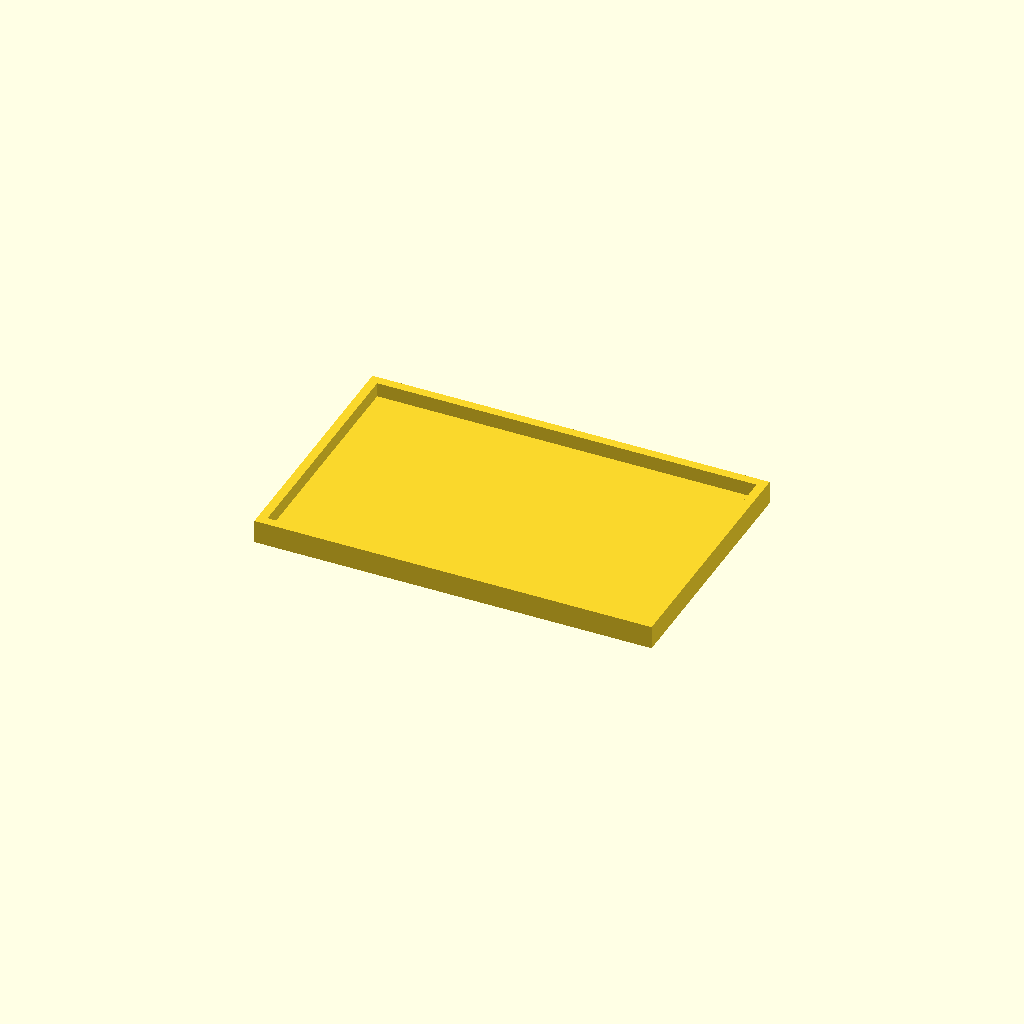
Cell 1 — every parameter at its default value.
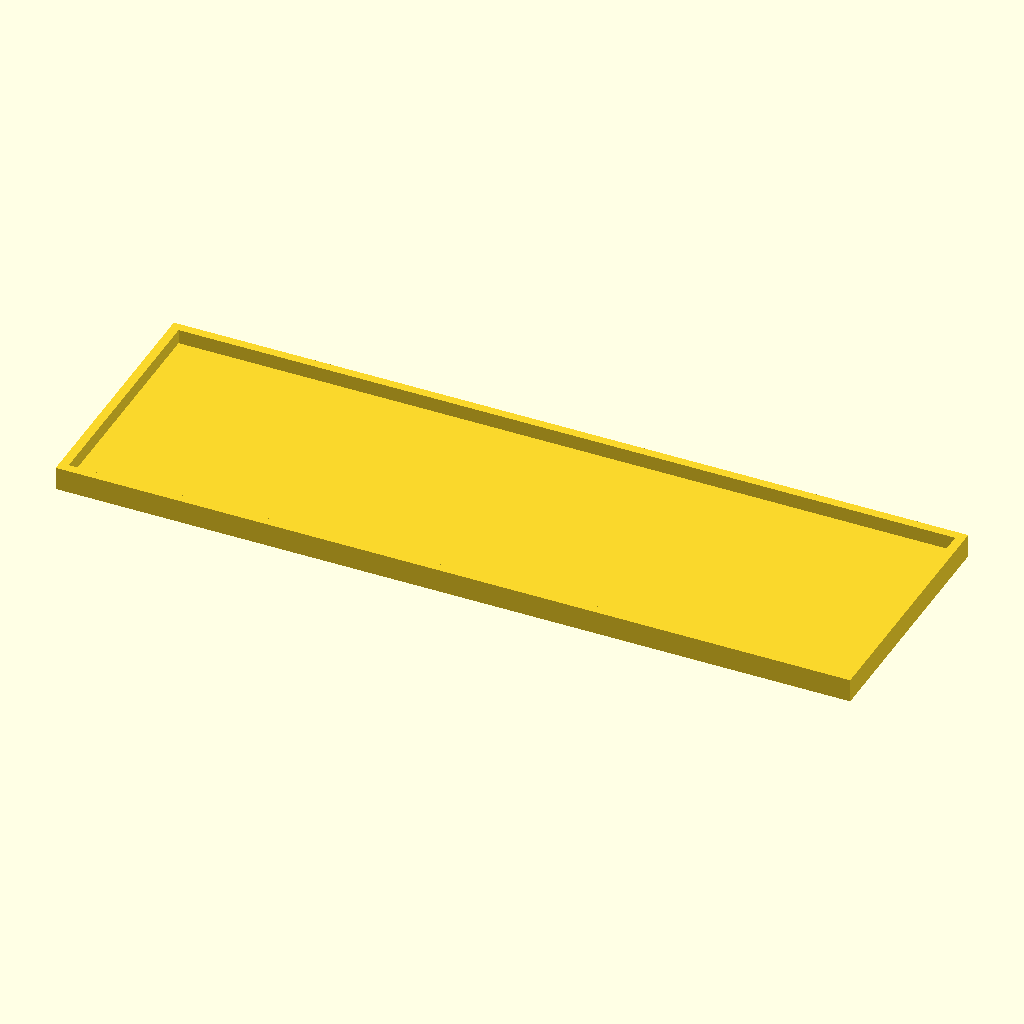
Cell 2: width = 160 (everything else at default).
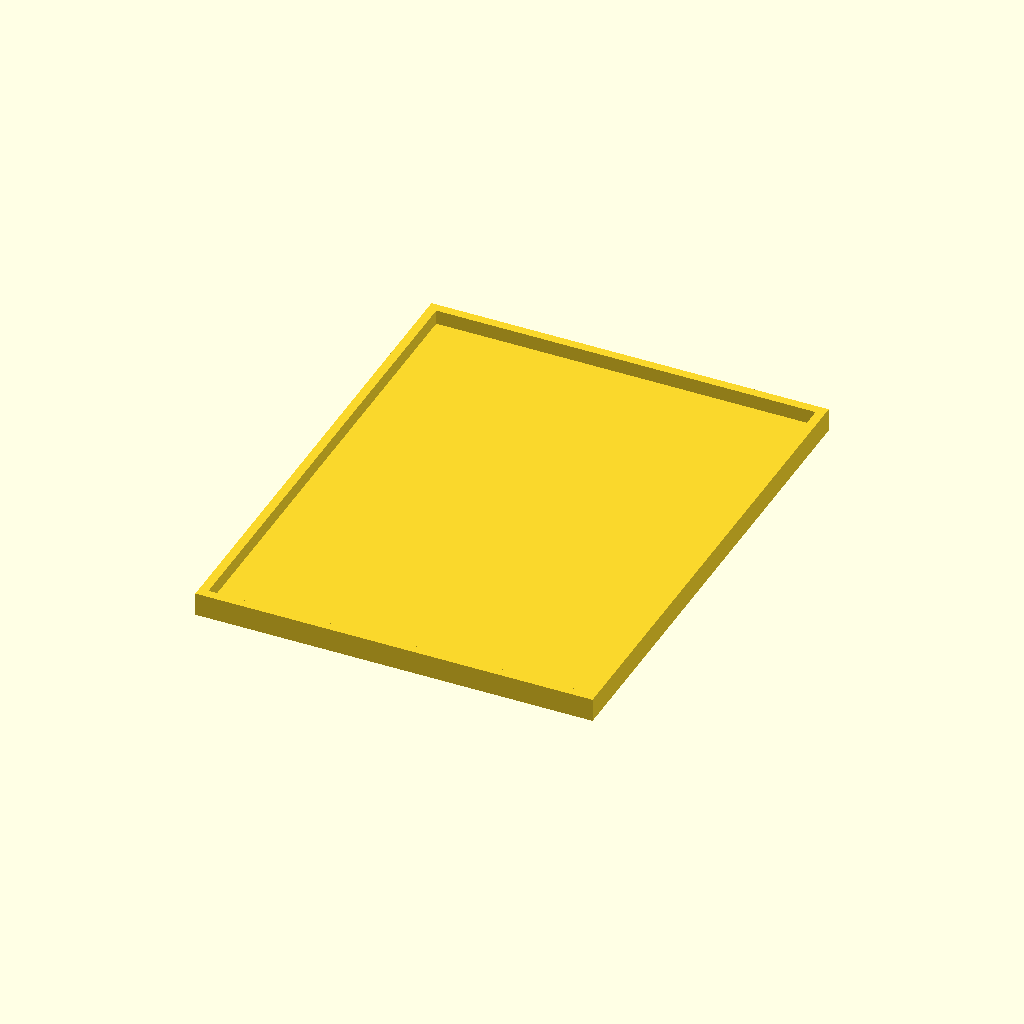
Cell 3: the same model with depth = 102.
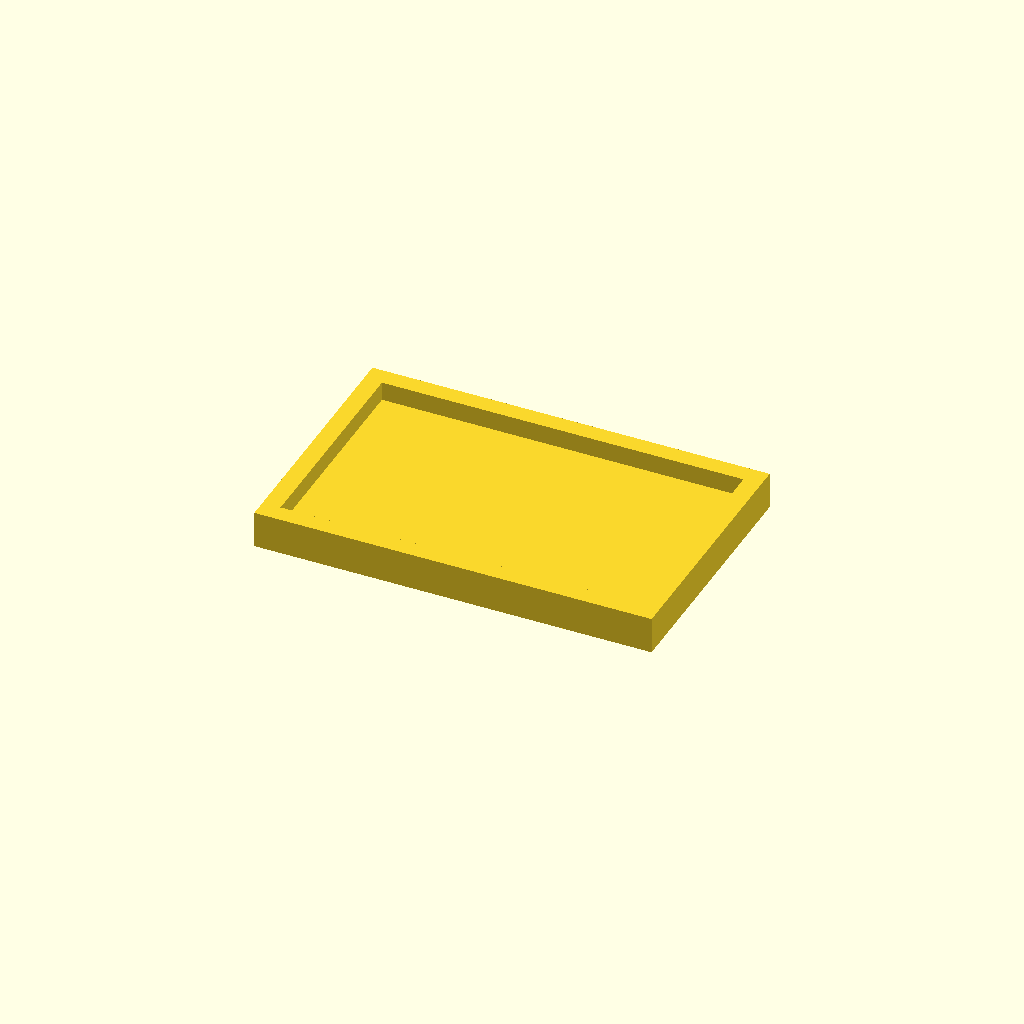
Cell 4: the same model with thickness = 3.6.
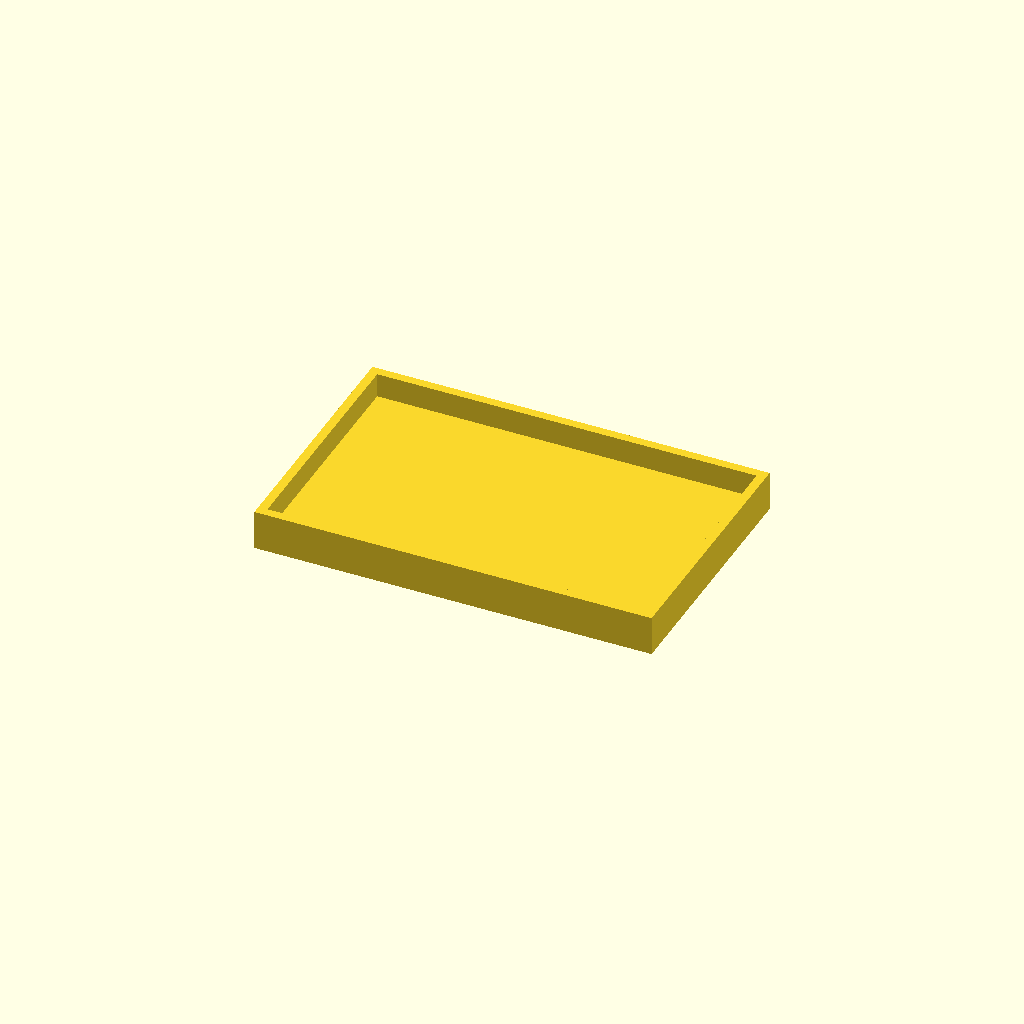
Cell 5 — borderHeight set to 8, the other parameters unchanged.
One fixed orthographic camera (rotation 55°, 0°, 25°; colour scheme Cornfield) for every cell.
OpenSCAD source file scadFiles/2067689/3247507.scad:
/**

 * Glass Inner bottom (Ikea glass)

 * @Author Wilfried Loche

 * @Created Jan 27, 2017

 */



/* Plater size */

width = 80;

depth = 51;

thickness = 1.8;

borderHeight = 4;







cube(size=[width, depth, thickness], center=true);



translate([0, (depth-thickness)/2, thickness])

    cube(size=[width, thickness, borderHeight], center=true);

translate([0, -(depth-thickness)/2, thickness])

    cube(size=[width, thickness, borderHeight], center=true);



translate([(width-thickness)/2, 0, thickness])

    cube(size=[thickness, depth, borderHeight], center=true);

translate([-(width-thickness)/2, 0, thickness])

    cube(size=[thickness, depth, borderHeight], center=true);
Parameter table extracted from the source (name, type, default, range or options):
width: number, default 80
depth: number, default 51
thickness: number, default 1.8
borderHeight: number, default 4
